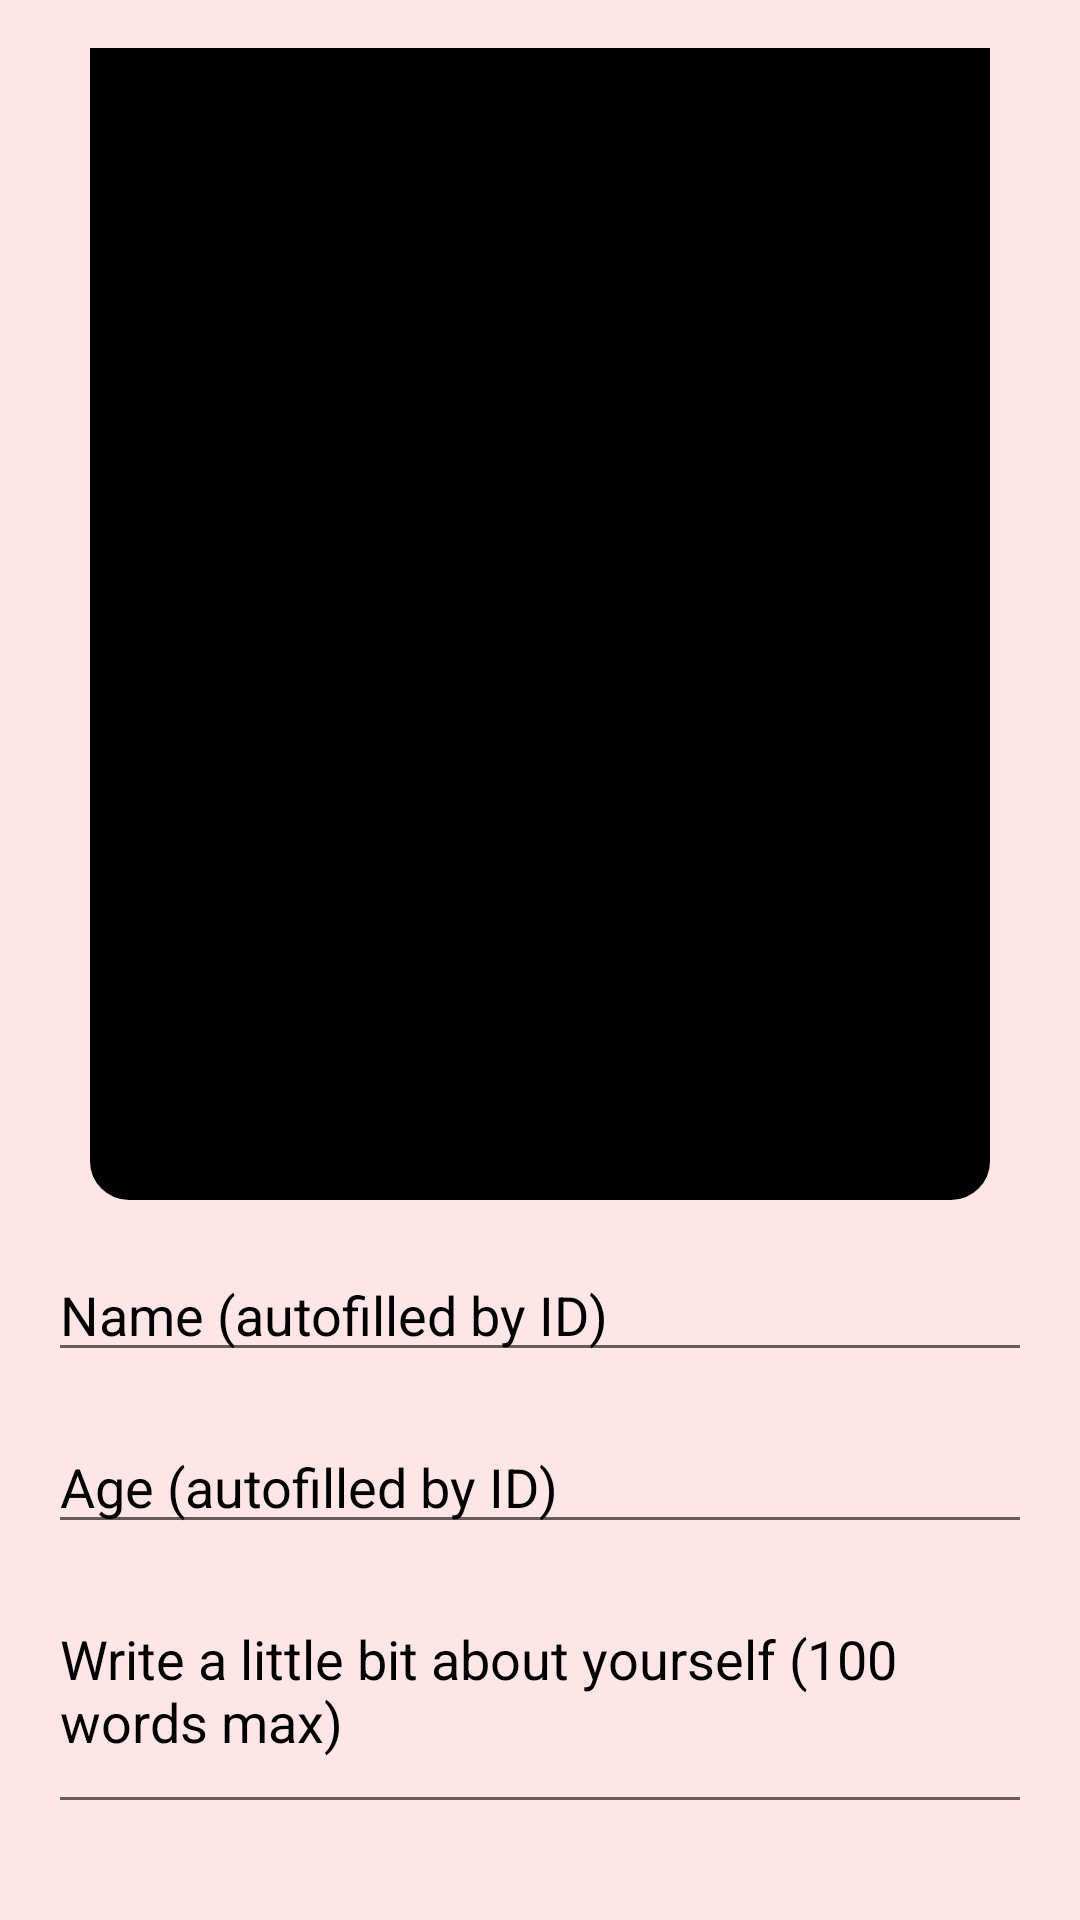

Reconstruct the res/layout file that produces this screen, plus the resources it refers to.
<!-- AndroidManifest.xml: application theme AppTheme -->
<!-- res/layout/activity_create_profile.xml -->
<?xml version="1.0" encoding="utf-8"?>
<LinearLayout
    xmlns:android="http://schemas.android.com/apk/res/android"
    android:layout_width="match_parent"
    android:layout_height="match_parent"
    android:orientation="vertical"
    android:gravity="center"
    android:background="#FFE6E6"
    android:padding="16dp">

    
    <ImageView
        android:id="@+id/profileImageView"
        android:layout_width="300dp"
        android:layout_height="400dp"
        android:layout_marginBottom="16dp"
        android:src="@drawable/default_image"
        android:background="@drawable/image_border"
        android:contentDescription="Profile Image"
        android:scaleType="centerCrop"/>

    <EditText
        android:id="@+id/nameField"
        android:layout_width="match_parent"
        android:layout_height="wrap_content"
        android:hint="Name (autofilled by ID)"
        android:textColorHint="@color/black"
        android:layout_marginBottom="16dp"/>

    <EditText
        android:id="@+id/ageField"
        android:layout_width="match_parent"
        android:layout_height="wrap_content"
        android:hint="Age (autofilled by ID)"
        android:textColorHint="@color/black"
        android:layout_marginBottom="16dp"/>

    <EditText
        android:id="@+id/bioField"
        android:layout_width="match_parent"
        android:layout_height="wrap_content"
        android:hint="Write a little bit about yourself (100 words max)"
        android:textColorHint="@color/black"
        android:gravity="start|top"
        android:minLines="4"
        android:maxLines="5"
        android:inputType="textMultiLine"/>

    <Button
        android:id="@+id/uploadPhotosButton"
        android:layout_width="wrap_content"
        android:layout_height="wrap_content"
        android:text="Upload Photos"
        android:layout_marginTop="16dp"/>

    <Button
        android:id="@+id/doneButton"
        android:layout_width="wrap_content"
        android:layout_height="wrap_content"
        android:text="Done"
        android:layout_marginTop="16dp"/>
</LinearLayout>
<!-- resources referenced by this layout -->
<resources>
  <!-- drawable image_border (drawable) -->
  <shape xmlns:android="http://schemas.android.com/apk/res/android">
      <solid android:color="@android:color/black" />
      <stroke android:width="10dp" android:color="@android:color/black" />
      <corners android:radius="8dp" />
  </shape>
  <!-- not gathered from this repository: default colours our renderer supplied (Android Studio template values) -->
  <color name="black">#FF000000</color>
</resources>
